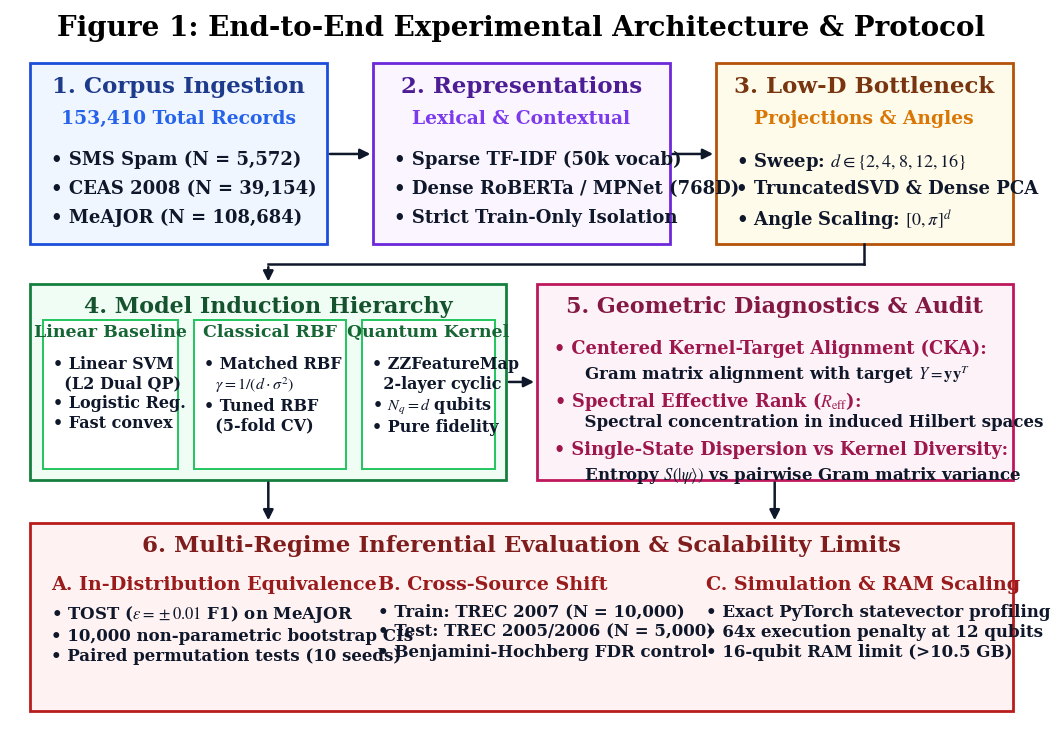

Source code (Python): (Note: this script raises an exception after producing the figure.)
#!/usr/bin/env python3
"""
Generate an ultra-crisp, high-contrast, perfectly spaced architecture flowchart for Figure 1.
Features:
- Sharp 90-degree rectangular corners.
- Slim, elegant arrow marks (lw=1.8, mut_scale=15).
- Clean routing: 1 -> 2 -> 3 -> 4 -> 5 -> 6 (Stage 3 goes down and directly into Stage 4).
- High text sizes with zero boundary overlap or clipping.
- Rendered at 600 DPI for pristine sharpness.
- Times New Roman / Serif typography matching the paper.
"""

import os
import matplotlib
matplotlib.use("Agg")
import matplotlib.pyplot as plt
from matplotlib.patches import Rectangle, FancyArrowPatch

def generate_detailed_fig1():
    plt.rcParams['font.family'] = 'serif'
    plt.rcParams['font.serif'] = ['Times New Roman', 'DejaVu Serif', 'Times', 'serif']
    plt.rcParams['mathtext.fontset'] = 'stix'

    fig, ax = plt.subplots(figsize=(13.2, 9.4), dpi=600)
    ax.set_xlim(0, 100)
    ax.set_ylim(0, 100)
    ax.axis("off")
    fig.patch.set_facecolor("#FFFFFF")
    ax.set_facecolor("#FFFFFF")

    def draw_sharp_box(x, y, w, h, bg_color, border_color="#0F172A", lw=2.0):
        """Draw crisp rectangular box with sharp 90-degree corners."""
        rect = Rectangle((x, y), w, h, facecolor=bg_color, edgecolor=border_color, linewidth=lw, zorder=2)
        ax.add_patch(rect)
        return rect

    # Title Banner
    ax.text(50, 97.4, "Figure 1: End-to-End Experimental Architecture & Protocol",
            ha="center", va="center", fontsize=20, fontweight="bold", color="#000000")

    # ==========================================
    # ROW 1: DATA INGESTION & FEATURE PIPELINE
    # y = 67.5 to 92.5 (h = 25.0)
    # ==========================================
    y1, h1 = 67.5, 25.0

    # Box 1: Corpus Ingestion
    draw_sharp_box(2.0, y1, 29.0, h1, "#EFF6FF", "#1D4ED8", lw=2.0)
    ax.text(16.5, y1 + h1 - 3.2, "1. Corpus Ingestion", ha="center", va="center", fontsize=16.5, fontweight="bold", color="#1E3A8A")
    ax.text(16.5, y1 + h1 - 7.5, "153,410 Total Records", ha="center", va="center", fontsize=13.5, fontweight="bold", color="#2563EB")
    ax.text(4.0, y1 + h1 - 12.0, "• SMS Spam (N = 5,572)", ha="left", va="top", fontsize=13.0, fontweight="bold", color="#0F172A")
    ax.text(4.0, y1 + h1 - 16.0, "• CEAS 2008 (N = 39,154)", ha="left", va="top", fontsize=13.0, fontweight="bold", color="#0F172A")
    ax.text(4.0, y1 + h1 - 20.0, "• MeAJOR (N = 108,684)", ha="left", va="top", fontsize=13.0, fontweight="bold", color="#0F172A")

    # Box 2: Representations
    draw_sharp_box(35.5, y1, 29.0, h1, "#FAF5FF", "#6D28D9", lw=2.0)
    ax.text(50.0, y1 + h1 - 3.2, "2. Representations", ha="center", va="center", fontsize=16.5, fontweight="bold", color="#4C1D95")
    ax.text(50.0, y1 + h1 - 7.5, "Lexical & Contextual", ha="center", va="center", fontsize=13.5, fontweight="bold", color="#7C3AED")
    ax.text(37.5, y1 + h1 - 12.0, "• Sparse TF-IDF (50k vocab)", ha="left", va="top", fontsize=13.0, fontweight="bold", color="#0F172A")
    ax.text(37.5, y1 + h1 - 16.0, "• Dense RoBERTa / MPNet (768D)", ha="left", va="top", fontsize=13.0, fontweight="bold", color="#0F172A")
    ax.text(37.5, y1 + h1 - 20.0, "• Strict Train-Only Isolation", ha="left", va="top", fontsize=13.0, fontweight="bold", color="#0F172A")

    # Box 3: Information Bottleneck
    draw_sharp_box(69.0, y1, 29.0, h1, "#FFFBEB", "#B45309", lw=2.0)
    ax.text(83.5, y1 + h1 - 3.2, "3. Low-D Bottleneck", ha="center", va="center", fontsize=16.5, fontweight="bold", color="#78350F")
    ax.text(83.5, y1 + h1 - 7.5, "Projections & Angles", ha="center", va="center", fontsize=13.5, fontweight="bold", color="#D97706")
    ax.text(71.0, y1 + h1 - 12.0, r"• Sweep: $d \in \{2, 4, 8, 12, 16\}$", ha="left", va="top", fontsize=13.0, fontweight="bold", color="#0F172A")
    ax.text(71.0, y1 + h1 - 16.0, "• TruncatedSVD & Dense PCA", ha="left", va="top", fontsize=13.0, fontweight="bold", color="#0F172A")
    ax.text(71.0, y1 + h1 - 20.0, r"• Angle Scaling: $[0, \pi]^d$", ha="left", va="top", fontsize=13.0, fontweight="bold", color="#0F172A")

    # ==========================================
    # ROW 2: MODEL INDUCTION & DIAGNOSTICS
    # y = 35.0 to 62.0 (h = 27.0)
    # ==========================================
    y2, h2 = 35.0, 27.0

    # Box 4: Model Induction Hierarchy
    draw_sharp_box(2.0, y2, 46.5, h2, "#F0FDF4", "#15803D", lw=2.0)
    ax.text(25.25, y2 + h2 - 3.0, "4. Model Induction Hierarchy", ha="center", va="center", fontsize=16.0, fontweight="bold", color="#14532D")
    
    # Sub-card 4A: Linear
    draw_sharp_box(3.2, y2 + 1.5, 13.2, h2 - 6.5, "#FFFFFF", "#22C55E", lw=1.4)
    ax.text(9.8, y2 + h2 - 6.5, "Linear Baseline", ha="center", va="center", fontsize=12.5, fontweight="bold", color="#166534")
    ax.text(4.2, y2 + h2 - 9.8, "• Linear SVM\n  (L2 Dual QP)\n• Logistic Reg.\n• Fast convex", ha="left", va="top", fontsize=11.5, fontweight="bold", color="#0F172A", linespacing=1.2)
    
    # Sub-card 4B: Classical RBF
    draw_sharp_box(18.0, y2 + 1.5, 14.8, h2 - 6.5, "#FFFFFF", "#22C55E", lw=1.4)
    ax.text(25.4, y2 + h2 - 6.5, "Classical RBF", ha="center", va="center", fontsize=12.5, fontweight="bold", color="#166534")
    ax.text(19.0, y2 + h2 - 9.8, r"• Matched RBF" "\n" r"  $\gamma = 1/(d \cdot \sigma^2)$" "\n" r"• Tuned RBF" "\n" r"  (5-fold CV)", ha="left", va="top", fontsize=11.5, fontweight="bold", color="#0F172A", linespacing=1.2)

    # Sub-card 4C: Quantum Kernel
    draw_sharp_box(34.4, y2 + 1.5, 13.0, h2 - 6.5, "#FFFFFF", "#22C55E", lw=1.4)
    ax.text(40.9, y2 + h2 - 6.5, "Quantum Kernel", ha="center", va="center", fontsize=12.5, fontweight="bold", color="#166534")
    ax.text(35.4, y2 + h2 - 9.8, r"• ZZFeatureMap" "\n" r"  2-layer cyclic" "\n" r"• $N_q = d$ qubits" "\n" r"• Pure fidelity", ha="left", va="top", fontsize=11.5, fontweight="bold", color="#0F172A", linespacing=1.2)

    # Box 5: Geometric Diagnostics & Audit
    draw_sharp_box(51.5, y2, 46.5, h2, "#FDF2F8", "#BE185D", lw=2.0)
    ax.text(74.75, y2 + h2 - 3.0, "5. Geometric Diagnostics & Audit", ha="center", va="center", fontsize=16.0, fontweight="bold", color="#831843")
    
    ax.text(53.2, y2 + h2 - 7.5, r"• Centered Kernel-Target Alignment (CKA):", ha="left", va="top", fontsize=12.8, fontweight="bold", color="#9D174D")
    ax.text(55.0, y2 + h2 - 10.8, r"  Gram matrix alignment with target $Y = \mathbf{y}\mathbf{y}^T$", ha="left", va="top", fontsize=12.0, fontweight="bold", color="#0F172A")
    
    ax.text(53.2, y2 + h2 - 14.5, r"• Spectral Effective Rank ($R_{\mathrm{eff}}$):", ha="left", va="top", fontsize=12.8, fontweight="bold", color="#9D174D")
    ax.text(55.0, y2 + h2 - 17.8, r"  Spectral concentration in induced Hilbert spaces", ha="left", va="top", fontsize=12.0, fontweight="bold", color="#0F172A")
    
    ax.text(53.2, y2 + h2 - 21.5, r"• Single-State Dispersion vs Kernel Diversity:", ha="left", va="top", fontsize=12.8, fontweight="bold", color="#9D174D")
    ax.text(55.0, y2 + h2 - 24.8, r"  Entropy $S(|\psi\rangle)$ vs pairwise Gram matrix variance", ha="left", va="top", fontsize=12.0, fontweight="bold", color="#0F172A")

    # ==========================================
    # ROW 3: MULTI-REGIME EVALUATION
    # y = 3.0 to 29.0 (h = 26.0)
    # ==========================================
    y3, h3 = 3.0, 26.0
    draw_sharp_box(2.0, y3, 96.0, h3, "#FEF2F2", "#B91C1C", lw=2.0)
    ax.text(50.0, y3 + h3 - 3.0, "6. Multi-Regime Inferential Evaluation & Scalability Limits", ha="center", va="center", fontsize=16.5, fontweight="bold", color="#7F1D1D")

    # Column A: IID Equivalence
    ax.text(4.0, y3 + h3 - 7.2, "A. In-Distribution Equivalence", ha="left", va="top", fontsize=13.8, fontweight="bold", color="#991B1B")
    ax.text(4.0, y3 + h3 - 11.0, r"• TOST ($\epsilon = \pm 0.01$ F1) on MeAJOR" "\n" r"• 10,000 non-parametric bootstrap CIs" "\n" r"• Paired permutation tests (10 seeds)", ha="left", va="top", fontsize=12.0, fontweight="bold", color="#0F172A", linespacing=1.25)

    # Column B: Domain Transfer
    ax.text(36.0, y3 + h3 - 7.2, "B. Cross-Source Shift", ha="left", va="top", fontsize=13.8, fontweight="bold", color="#991B1B")
    ax.text(36.0, y3 + h3 - 11.0, "• Train: TREC 2007 (N = 10,000)\n• Test: TREC 2005/2006 (N = 5,000)\n• Benjamini-Hochberg FDR control", ha="left", va="top", fontsize=12.0, fontweight="bold", color="#0F172A", linespacing=1.25)

    # Column C: Simulation Cost
    ax.text(68.0, y3 + h3 - 7.2, "C. Simulation & RAM Scaling", ha="left", va="top", fontsize=13.8, fontweight="bold", color="#991B1B")
    ax.text(68.0, y3 + h3 - 11.0, "• Exact PyTorch statevector profiling\n• 64x execution penalty at 12 qubits\n• 16-qubit RAM limit (>10.5 GB)", ha="left", va="top", fontsize=12.0, fontweight="bold", color="#0F172A", linespacing=1.25)

    # ==========================================
    # SLEEK, PROFESSIONAL CONNECTING ARROWS
    # ==========================================
    arrow_color = "#0F172A"
    arrow_lw = 1.8
    mut_scale = 15

    # Arrow 1: Box 1 -> Box 2
    ax.add_patch(FancyArrowPatch((31.0, y1 + h1/2), (35.5, y1 + h1/2),
                                 arrowstyle="-|>", mutation_scale=mut_scale, color=arrow_color, lw=arrow_lw, zorder=10))
    
    # Arrow 2: Box 2 -> Box 3
    ax.add_patch(FancyArrowPatch((64.5, y1 + h1/2), (69.0, y1 + h1/2),
                                 arrowstyle="-|>", mutation_scale=mut_scale, color=arrow_color, lw=arrow_lw, zorder=10))
    
    # Arrow 3 -> 4: From Box 3 bottom center down, left, and directly into Box 4 top!
    y_corridor = 64.75
    ax.plot([83.5, 83.5], [y1, y_corridor], color=arrow_color, lw=arrow_lw, zorder=10)
    ax.plot([25.25, 83.5], [y_corridor, y_corridor], color=arrow_color, lw=arrow_lw, zorder=10)
    ax.add_patch(FancyArrowPatch((25.25, y_corridor), (25.25, y2 + h2),
                                 arrowstyle="-|>", mutation_scale=mut_scale, color=arrow_color, lw=arrow_lw, zorder=10))
    
    # Arrow 4 -> 5: From Box 4 right side into Box 5 left side!
    ax.add_patch(FancyArrowPatch((48.5, y2 + h2/2), (51.5, y2 + h2/2),
                                 arrowstyle="-|>", mutation_scale=mut_scale, color=arrow_color, lw=arrow_lw, zorder=10))

    # Arrow 5 -> 6: Downward from Box 4 and Box 5 into Box 6 top!
    ax.add_patch(FancyArrowPatch((25.25, y2), (25.25, y3 + h3),
                                 arrowstyle="-|>", mutation_scale=mut_scale, color=arrow_color, lw=arrow_lw, zorder=10))
    ax.add_patch(FancyArrowPatch((74.75, y2), (74.75, y3 + h3),
                                 arrowstyle="-|>", mutation_scale=mut_scale, color=arrow_color, lw=arrow_lw, zorder=10))

    # Save at 600 DPI for pristine sharpness
    out_paths = [
        "/Users/pavanaksshay/quantum/paper/submission/figures/figure_1_experimental_framework.png",
        "/Users/pavanaksshay/quantum/results/exp39_paper/figures/figure_1_experimental_framework.png"
    ]
    for p in out_paths:
        os.makedirs(os.path.dirname(p), exist_ok=True)
        plt.savefig(p, bbox_inches="tight", dpi=600, pad_inches=0.03)
        print(f"Saved (600 DPI): {p}")
    plt.close()

if __name__ == "__main__":
    generate_detailed_fig1()
